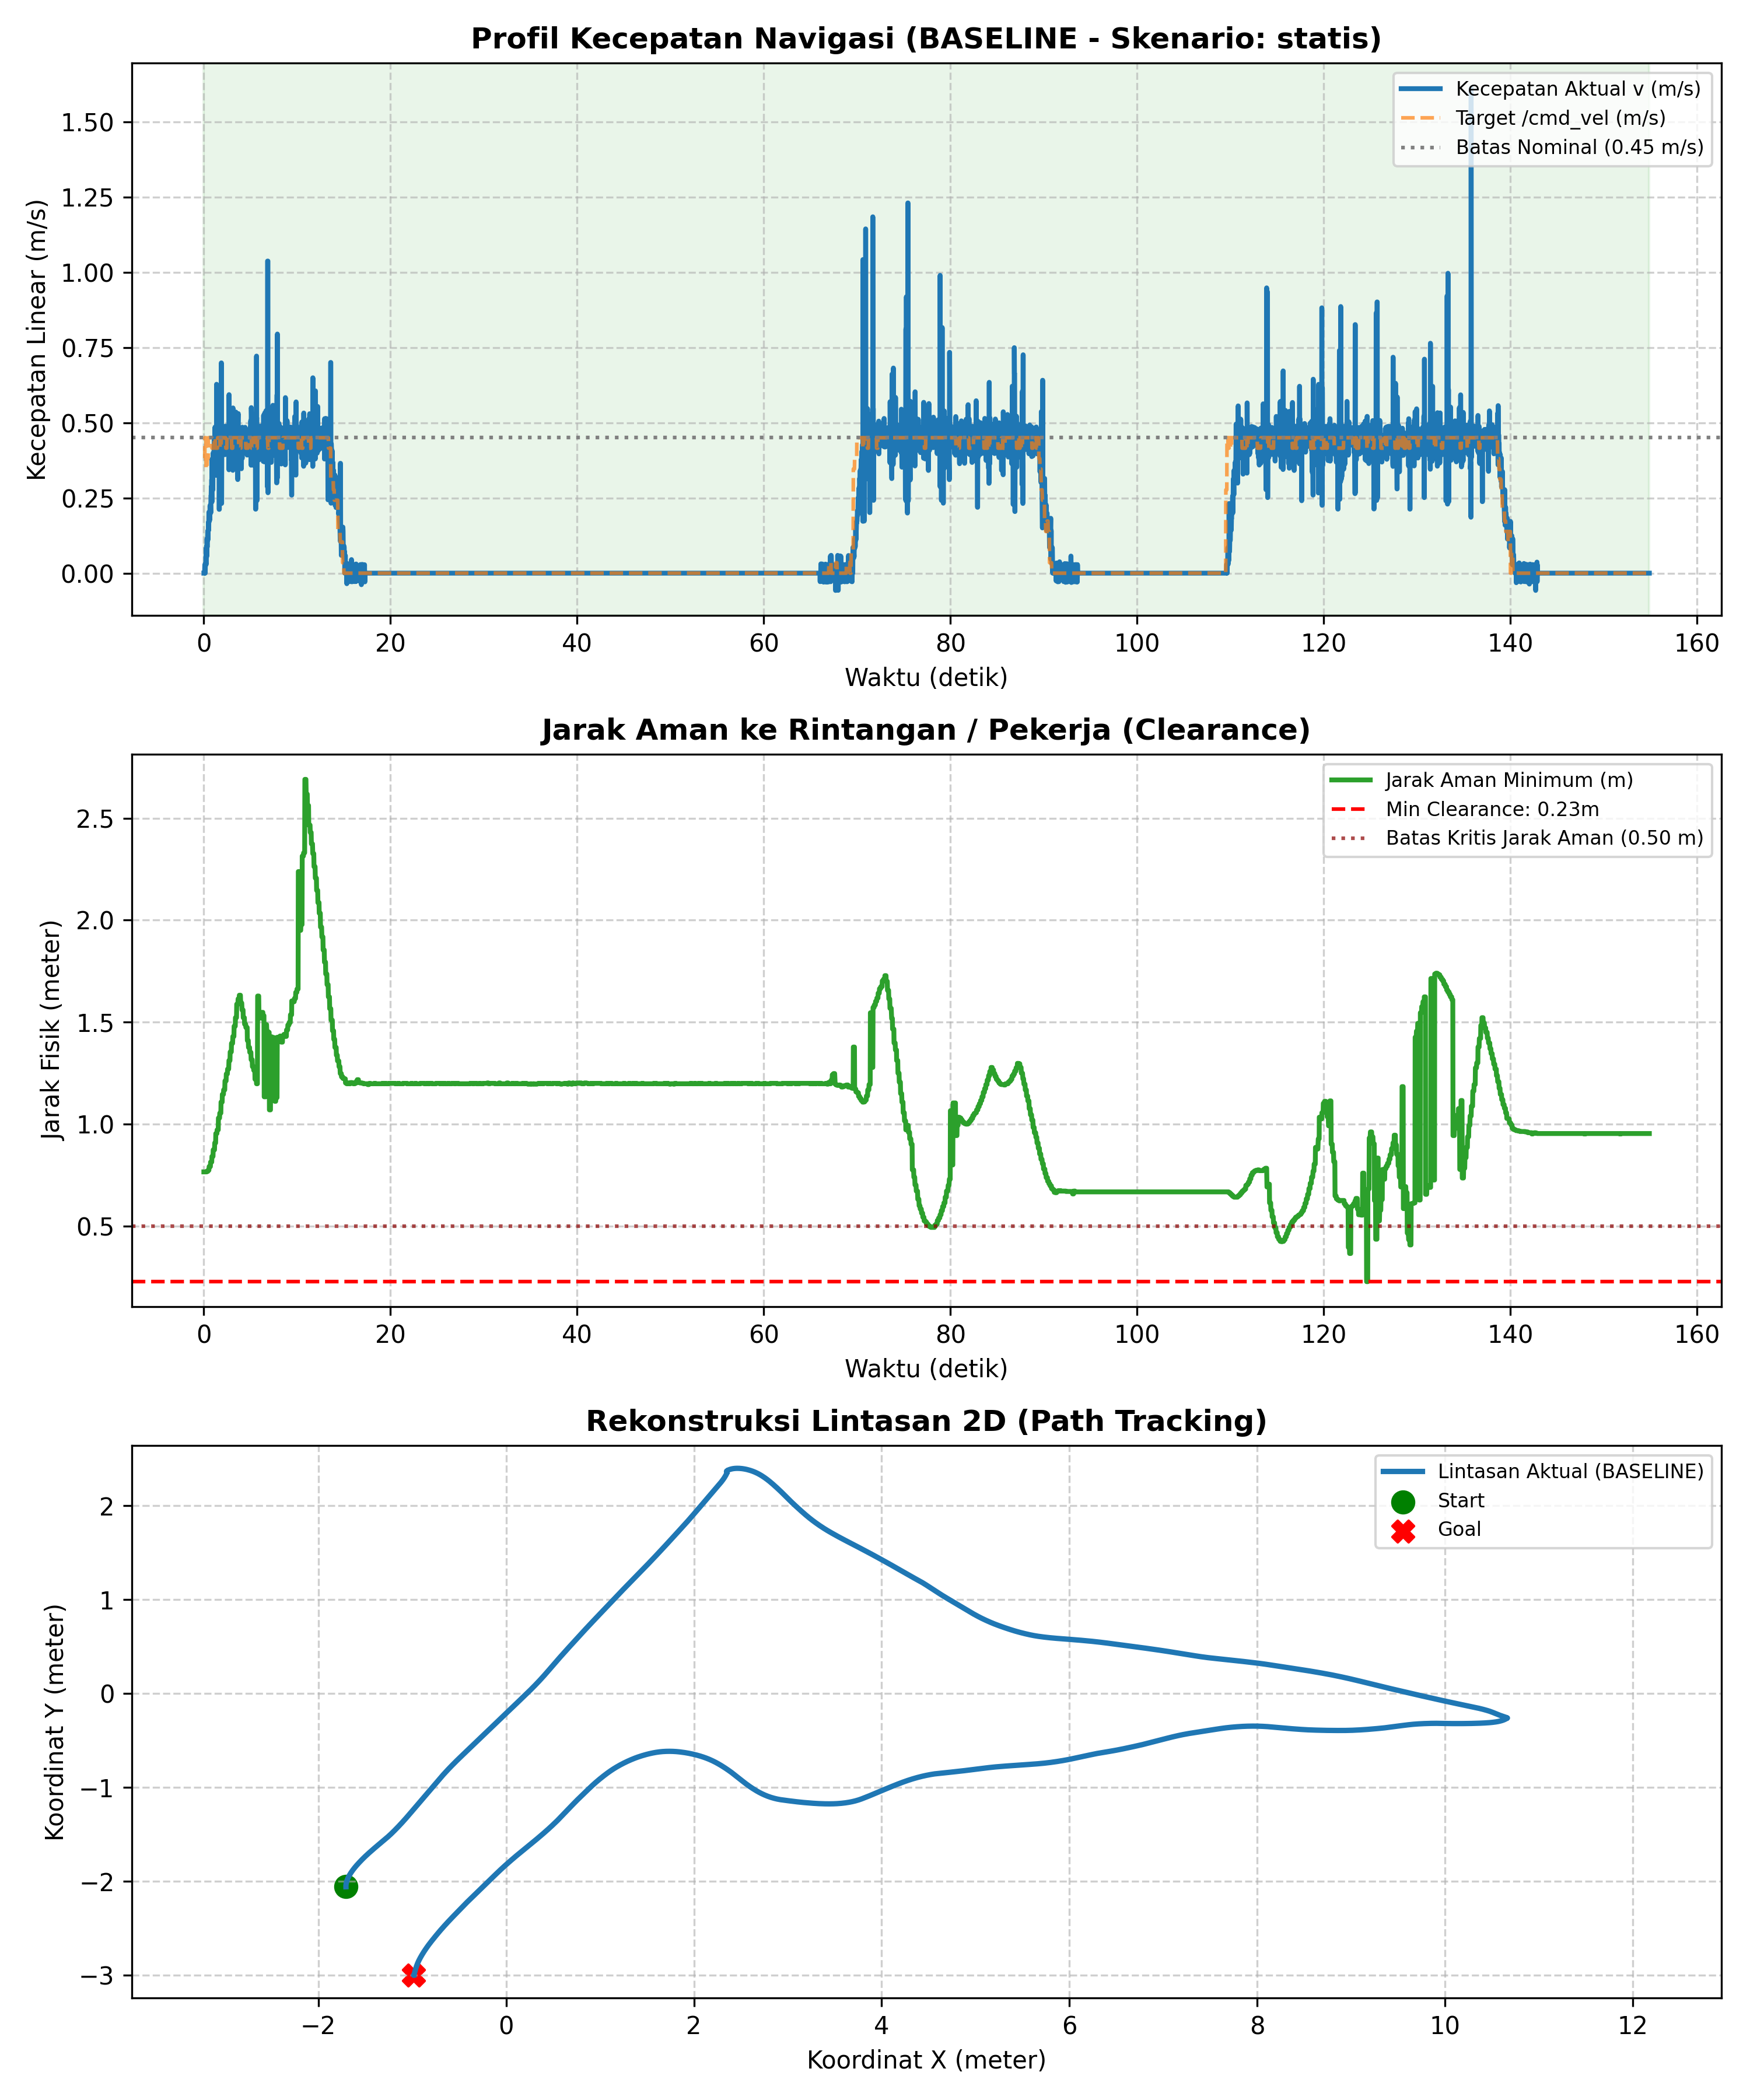

The data file committed next to this chart (first rows):
# ======================================…
# EVALUASI KINERJA NAVIGASI SKRIPSI AMR-…
# 7 Metrik Evaluasi Sesuai Proposal Subb…
# Mode            : BASELINE
# Skenario        : statis
# Label           : uji_3_v2
# Tanggal         : 2026-11-08 16:06:08
# 1. Status/Succ  : BERHASIL (Goal Reach…, Tanpa Tabrakan)
# 2. Path Length  : 27.936 m
# 3. Travel Time  : 154.90 s
# 4. Smoothness   : 19.922 rad
# 5. Avg Exec Time: 20.02 ms (49.9 Hz)
# 6. Min Clear    : 0.228 m
# 7. Path Dev     : 5.899 m
# (Tambahan) V_avg: 0.182 m/s | V_max: 1…
# ======================================…
time_s, pos_x, pos_y, yaw_deg, v_actual, w_actual, v_cmd, w_cmd, human_state, clearance_m
0.000, -1.705, -2.057, 96.20, 0.000, 0.000, 0.381, -0.800, NORMAL, 0.766
0.020, -1.705, -2.057, 96.20, 0.000, 0.000, 0.381, -0.800, NORMAL, 0.766
0.039, -1.705, -2.057, 96.20, 0.000, 0.000, 0.381, -0.800, NORMAL, 0.766
0.058, -1.705, -2.057, 96.20, 0.000, 0.000, 0.381, -0.800, NORMAL, 0.766
0.078, -1.705, -2.057, 95.91, 0.000, -0.247, 0.381, -0.800, NORMAL, 0.766
0.100, -1.705, -2.056, 95.20, 0.028, -0.608, 0.381, -0.800, NORMAL, 0.766
0.119, -1.705, -2.056, 94.78, 0.029, -0.380, 0.450, -0.800, NORMAL, 0.766
0.144, -1.705, -2.056, 94.21, 0.000, -0.468, 0.450, -0.800, NORMAL, 0.766
0.158, -1.705, -2.055, 93.49, 0.030, -0.664, 0.450, -0.800, NORMAL, 0.766
0.178, -1.705, -2.055, 92.78, 0.028, -0.614, 0.450, -0.800, NORMAL, 0.766
0.198, -1.705, -2.054, 92.07, 0.029, -0.627, 0.450, -0.800, NORMAL, 0.766
0.218, -1.706, -2.053, 91.22, 0.056, -0.740, 0.450, -0.800, NORMAL, 0.766
0.241, -1.706, -2.052, 90.51, 0.028, -0.616, 0.346, -0.800, NORMAL, 0.766
0.260, -1.706, -2.051, 89.79, 0.085, -0.619, 0.346, -0.800, NORMAL, 0.766
0.281, -1.706, -2.05, 88.94, 0.056, -0.732, 0.346, -0.800, NORMAL, 0.768
0.299, -1.705, -2.048, 88.23, 0.090, -0.651, 0.346, -0.800, NORMAL, 0.768
0.319, -1.705, -2.047, 87.37, 0.056, -0.732, 0.346, -0.800, NORMAL, 0.768
0.338, -1.705, -2.044, 86.52, 0.115, -0.750, 0.346, -0.800, NORMAL, 0.768
0.358, -1.705, -2.043, 85.81, 0.086, -0.625, 0.381, -0.800, NORMAL, 0.768
0.378, -1.705, -2.04, 84.95, 0.113, -0.741, 0.381, -0.800, NORMAL, 0.768
0.397, -1.705, -2.038, 84.39, 0.115, -0.501, 0.381, -0.800, NORMAL, 0.768
0.419, -1.704, -2.035, 83.39, 0.141, -0.861, 0.381, -0.800, NORMAL, 0.768
0.442, -1.704, -2.033, 82.54, 0.111, -0.726, 0.381, -0.800, NORMAL, 0.774
0.462, -1.704, -2.03, 81.54, 0.141, -0.863, 0.381, -0.800, NORMAL, 0.774
0.480, -1.703, -2.027, 80.83, 0.141, -0.616, 0.450, -0.800, NORMAL, 0.774
0.501, -1.703, -2.024, 79.69, 0.170, -0.992, 0.450, -0.800, NORMAL, 0.774
0.520, -1.702, -2.021, 78.98, 0.143, -0.624, 0.450, -0.800, NORMAL, 0.774
0.540, -1.701, -2.017, 77.98, 0.203, -0.885, 0.450, -0.800, NORMAL, 0.774
0.564, -1.701, -2.014, 77.13, 0.171, -0.745, 0.450, -0.800, NORMAL, 0.792
0.580, -1.7, -2.011, 76.27, 0.174, -0.760, 0.450, -0.800, NORMAL, 0.792
0.602, -1.699, -2.007, 75.28, 0.192, -0.840, 0.450, -0.800, NORMAL, 0.792
0.622, -1.698, -2.004, 74.42, 0.175, -0.766, 0.450, -0.800, NORMAL, 0.792
0.642, -1.697, -2, 73.43, 0.179, -0.781, 0.450, -0.800, NORMAL, 0.792
0.659, -1.696, -1.996, 72.43, 0.224, -0.978, 0.450, -0.800, NORMAL, 0.792
0.679, -1.694, -1.992, 71.43, 0.201, -0.877, 0.450, -0.800, NORMAL, 0.792
0.700, -1.693, -1.988, 70.58, 0.226, -0.741, 0.450, -0.800, NORMAL, 0.792
0.719, -1.692, -1.984, 69.44, 0.227, -0.991, 0.450, -0.800, NORMAL, 0.814
0.739, -1.69, -1.98, 68.73, 0.200, -0.624, 0.450, -0.800, NORMAL, 0.814
0.759, -1.688, -1.975, 67.73, 0.256, -0.870, 0.450, -0.800, NORMAL, 0.814
0.779, -1.686, -1.97, 66.74, 0.257, -0.871, 0.450, -0.800, NORMAL, 0.814
0.799, -1.684, -1.965, 65.88, 0.287, -0.752, 0.450, -0.800, NORMAL, 0.814
0.819, -1.682, -1.96, 64.89, 0.253, -0.859, 0.450, -0.800, NORMAL, 0.814
0.843, -1.679, -1.955, 63.89, 0.311, -0.865, 0.450, -0.800, NORMAL, 0.814
0.863, -1.677, -1.95, 62.75, 0.236, -0.825, 0.415, -0.612, NORMAL, 0.842
... 7,694 more rows
